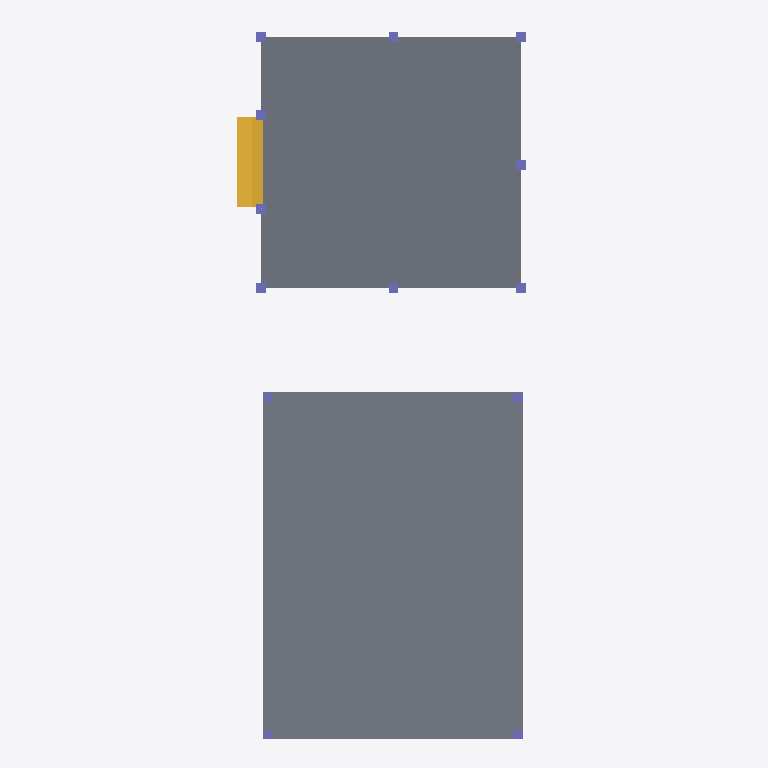
Plan cut of the same IFC building model at storey 'My Storey' (level 0.00 m, cut at 1.40 m), seen from above with north up, elements coloured by IFC class: 13 columns (violet), 2 slabs (grey), 1 stair flight (yellow). Cut surfaces are drawn darker.
Extent 30.5 m × 73.8 m × 30.5 m (x, y, z). Storeys (3): My Storey at 0.00 m; gf at 0.00 m; roof at 6.00 m. Elements (86): 56 IfcRailing, 13 IfcColumn, 5 IfcSlab, 5 IfcWindow, 4 IfcBeam, 2 IfcStairFlight, 1 IfcDoor.

HEADER;
FILE_DESCRIPTION(('ViewDefinition[DesignTransferView]'),'2;1');
FILE_NAME('mini-capstone.ifc','2026-10-14T19:03:34+08:00',(''),(''),'IfcOpenShell 0.8.5-post1','Bonsai 0.8.5-post1','Nobody');
FILE_SCHEMA(('IFC4'));
ENDSEC;
DATA;
#1=IFCPROJECT('05PcbWiVz2XRMCz30j34Az',$,'My Project',$,$,$,$,(#10,#22),#5);
#27=IFCSITE('2U_Zg5$I5ByBkCUCu2M3iy',$,'My Site',$,$,#50,$,$,$,$,$,$,$,$);
#33=IFCBUILDING('3O_fEERSv1nBwqqmPMDCxE',$,'My Building',$,$,#56,$,$,$,$,$,$);
#39=IFCBUILDINGSTOREY('3vvYwObQT5799LmgRrHjsP',$,'My Storey',$,$,#62,$,$,$,$);
#63=IFCBUILDINGSTOREY('03qr_12wT1bRcyZCmCF7e9',$,'gf',$,$,#74,$,$,$,$);
#313=IFCBUILDINGSTOREY('2S39f$Wxf0aRNQZaNpD11_',$,'roof',$,$,#4597,$,$,$,$);
#4037=IFCSLAB('0i8p0g1FD5q8iuTbcHc7MD',$,'Slab',$,$,#4045,#4052,$,$);
#82=IFCSLAB('2zdQD_YIX4yP6azmFrL083',$,'Slab',$,$,#110,#98,$,$);
#3737=IFCSTAIRFLIGHT('3oL73aOWzFhuzvnA1aLB1e',$,'StairFlight',$,$,#4007,#3746,$,3,2,0.5648040771484375,0.5395622253417969,.STRAIGHT.);
#206=IFCCOLUMN('2zqvV2JkLCXA_J4JYpFy5m',$,'Column',$,$,#215,#219,$,$);
#695=IFCCOLUMN('0I4eBOx7X3Vf7lxiblHN4J',$,'Column',$,$,#1282,#706,$,$);
#252=IFCCOLUMN('2dOBTEPLT4bQjEXVM0lgAZ',$,'Column',$,$,#259,#263,$,$);
#274=IFCCOLUMN('1elJKXfHrASesws4OZuM8j',$,'Column',$,$,#281,#285,$,$);
#230=IFCCOLUMN('2oj_RC$JX4sA4cYRonfp4W',$,'Column',$,$,#237,#241,$,$);
#744=IFCCOLUMN('12SboHmtf6MBgPjmsCKXqU',$,'Column',$,$,#770,#755,$,$);
#771=IFCCOLUMN('1$_sNLvtPEJPsM1b80lgsJ',$,'Column',$,$,#1292,#782,$,$);
#673=IFCCOLUMN('1hgXQRvszBjgcJVIhBG3ia',$,'Column',$,$,#721,#684,$,$);
#722=IFCCOLUMN('1ycyqH5_97FQPt_ukbUM0t',$,'Column',$,$,#1287,#733,$,$);
#4397=IFCCOLUMN('207YYUvH1AHPGXIuVGiN5B',$,'Column',$,$,#4445,#4408,$,$);
#4446=IFCCOLUMN('2azdrPrQL6fOUEqWUcz2Bn',$,'Column',$,$,#5143,#4457,$,$);
#4153=IFCCOLUMN('3YAxR6a853NwaAm3cywm3G',$,'Column',$,$,#4396,#4165,$,$);
#4419=IFCCOLUMN('3QvAZ9UhH9xhkuahGCWHh3',$,'Column',$,$,#5138,#4430,$,$);
ENDSEC;
